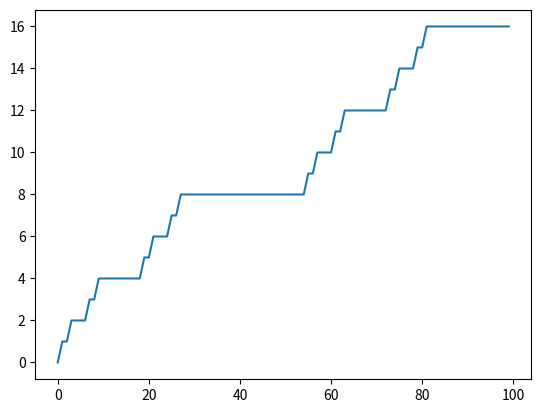

Reproduce this figure in Python.
import matplotlib.pyplot as plt
import numpy as np
import functools as ft


def cantor(x):
    xb3 = np.base_repr(x, 3)
    # print(xb3)

    string = str(xb3)

    chars = []
    count = 1

    for ch in string:
        if str(ch) == str(1):
            chars.append(str(1))
            break
        else:
            chars.append(str(ch))
            count += 1
            # print(count)

    for i in range(0, len(string) - count):
        chars.append(str(0))

    # print(chars)

    chars2 = []

    for i in range(len(chars)):
        if chars[i] == str(2):
            chars2.append(1)
        if chars[i] == str(1):
            chars2.append(1)
        if chars[i] == str(0):
            chars2.append(0)

    # print(chars2)

    result = ft.reduce(lambda a, b: a + str(b), chars2, '')

    # print(result)
    result2 = int(result, 2)

    # print(result2)

    return result2


x = np.arange(100)
y = []

for i in x:
    # print(cantor(i))
    y.append(cantor(i))
    #
print(y)
plt.plot(x, y)
plt.show()
